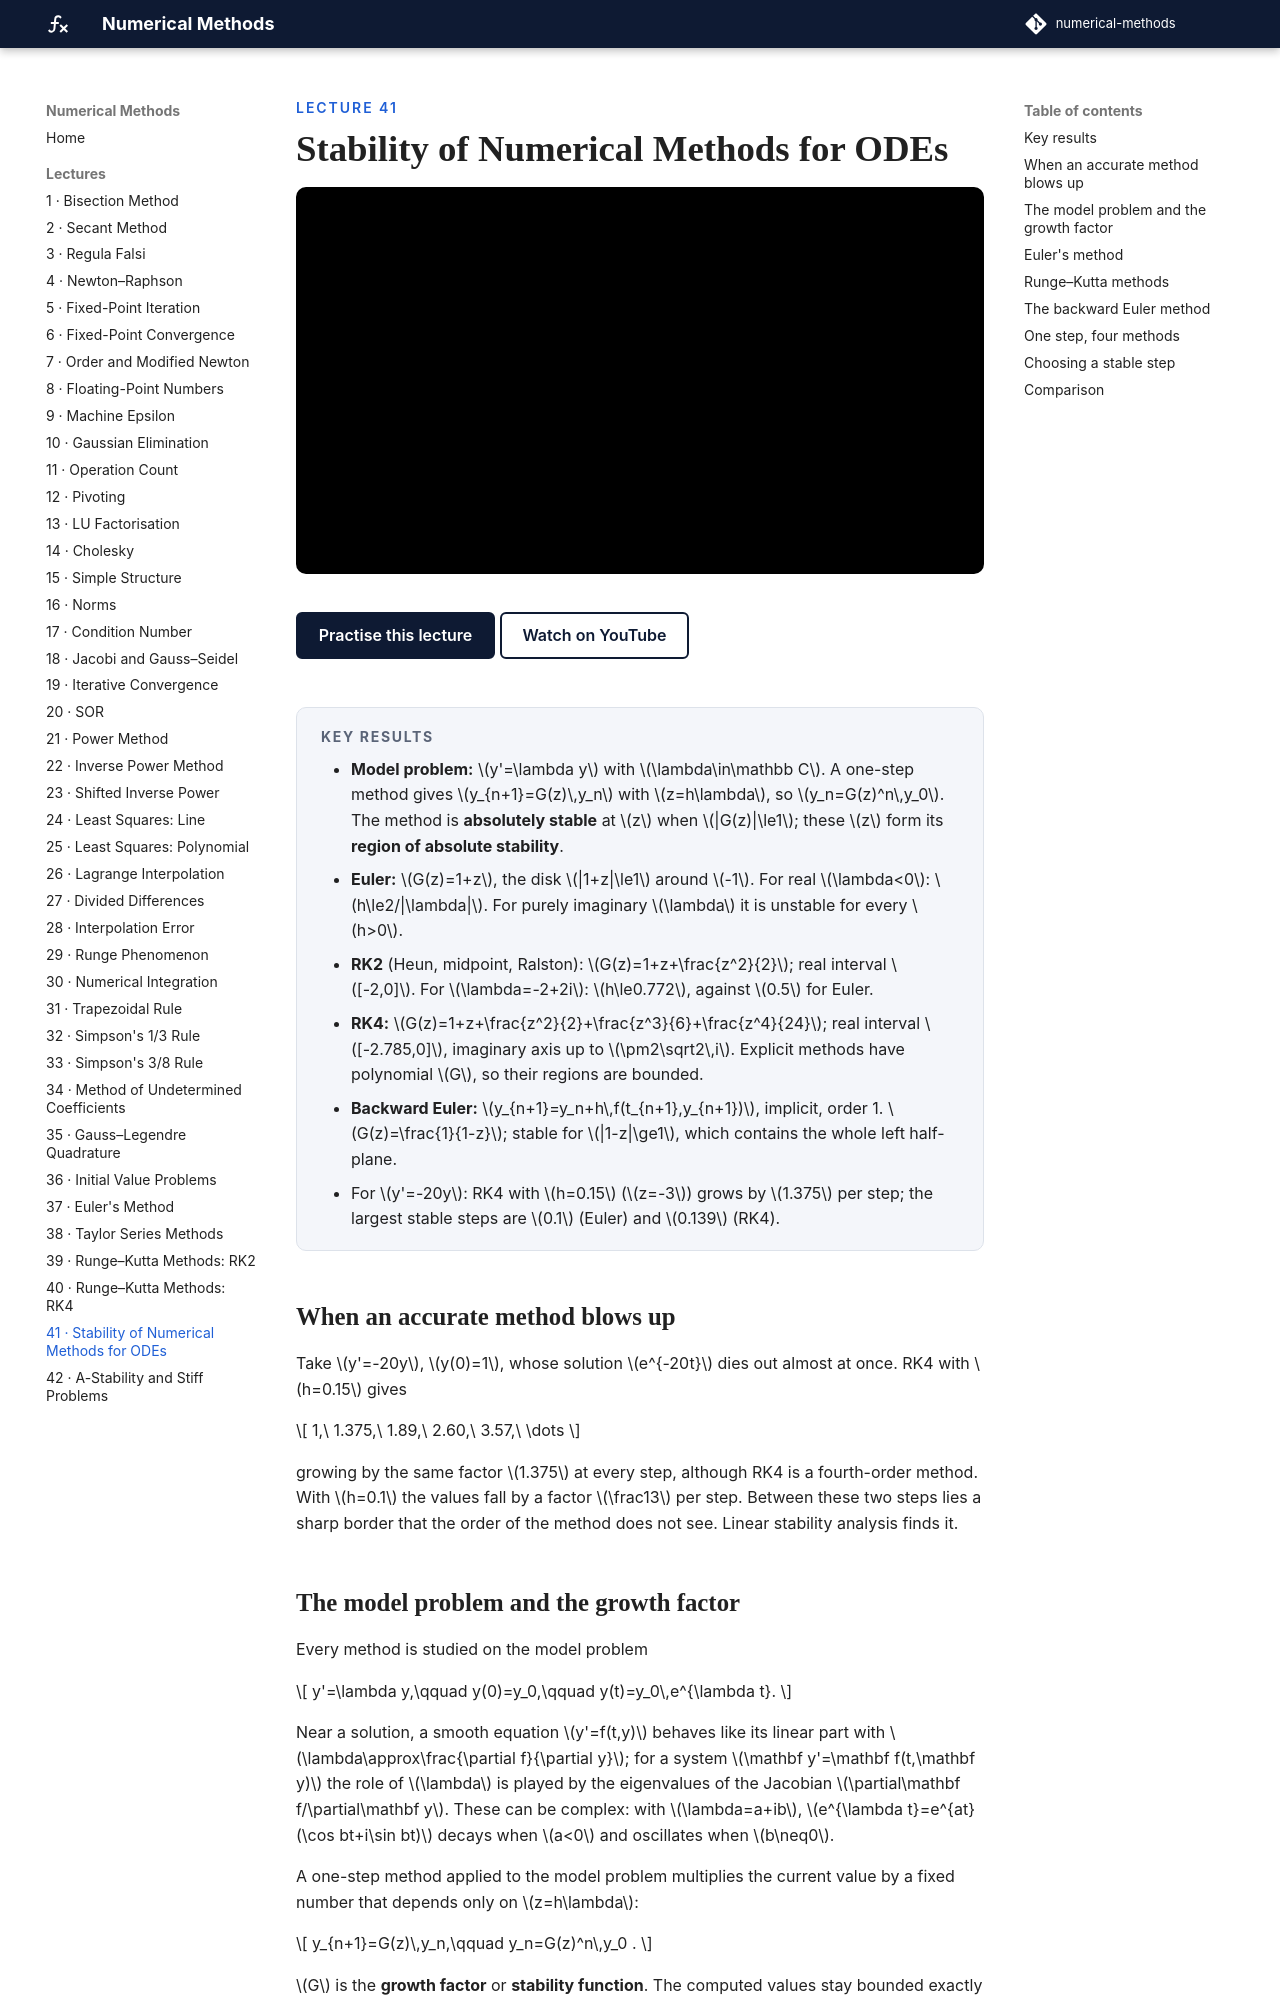

repository: biswarupbiswas/numerical-methods · page: lectures/lec41-stability/index.html · generator: mkdocs

---
title: "Stability of Numerical Methods for ODEs"
---

<p class="nm-eyebrow">Lecture 41</p>

# Stability of Numerical Methods for ODEs

<iframe class="nm-video" src="https://www.youtube-nocookie.com/embed/B0BiMzPljw0" title="Lecture 41: Stability of Numerical Methods for ODEs" allow="accelerometer; clipboard-write; encrypted-media; gyroscope; picture-in-picture; web-share" referrerpolicy="strict-origin-when-cross-origin" allowfullscreen></iframe>

<div class="nm-actions" markdown>
[Practise this lecture](../practice/lec41_stability.html){ .md-button .md-button--primary }
[Watch on YouTube](https://www.youtube.com/watch?v=B0BiMzPljw0){ .md-button }
</div>

<div class="nm-key" markdown>
#### Key results
- **Model problem:** \(y'=\lambda y\) with \(\lambda\in\mathbb C\). A one-step method gives \(y_{n+1}=G(z)\,y_n\) with \(z=h\lambda\), so \(y_n=G(z)^n\,y_0\). The method is **absolutely stable** at \(z\) when \(|G(z)|\le1\); these \(z\) form its **region of absolute stability**.
- **Euler:** \(G(z)=1+z\), the disk \(|1+z|\le1\) around \(-1\). For real \(\lambda<0\): \(h\le2/|\lambda|\). For purely imaginary \(\lambda\) it is unstable for every \(h>0\).
- **RK2** (Heun, midpoint, Ralston): \(G(z)=1+z+\frac{z^2}{2}\); real interval \([-2,0]\). For \(\lambda=-2+2i\): \(h\le0.772\), against \(0.5\) for Euler.
- **RK4:** \(G(z)=1+z+\frac{z^2}{2}+\frac{z^3}{6}+\frac{z^4}{24}\); real interval \([-2.785,0]\), imaginary axis up to \(\pm2\sqrt2\,i\). Explicit methods have polynomial \(G\), so their regions are bounded.
- **Backward Euler:** \(y_{n+1}=y_n+h\,f(t_{n+1},y_{n+1})\), implicit, order 1. \(G(z)=\frac{1}{1-z}\); stable for \(|1-z|\ge1\), which contains the whole left half-plane.
- For \(y'=-20y\): RK4 with \(h=0.15\) (\(z=-3\)) grows by \(1.375\) per step; the largest stable steps are \(0.1\) (Euler) and \(0.139\) (RK4).
</div>

## When an accurate method blows up

Take \(y'=-20y\), \(y(0)=1\), whose solution \(e^{-20t}\) dies out almost at once. RK4 with \(h=0.15\) gives

\[
1,\ 1.375,\ 1.89,\ 2.60,\ 3.57,\ \dots
\]

growing by the same factor \(1.375\) at every step, although RK4 is a fourth-order method. With \(h=0.1\) the values fall by a factor \(\frac13\) per step. Between these two steps lies a sharp border that the order of the method does not see. Linear stability analysis finds it.
